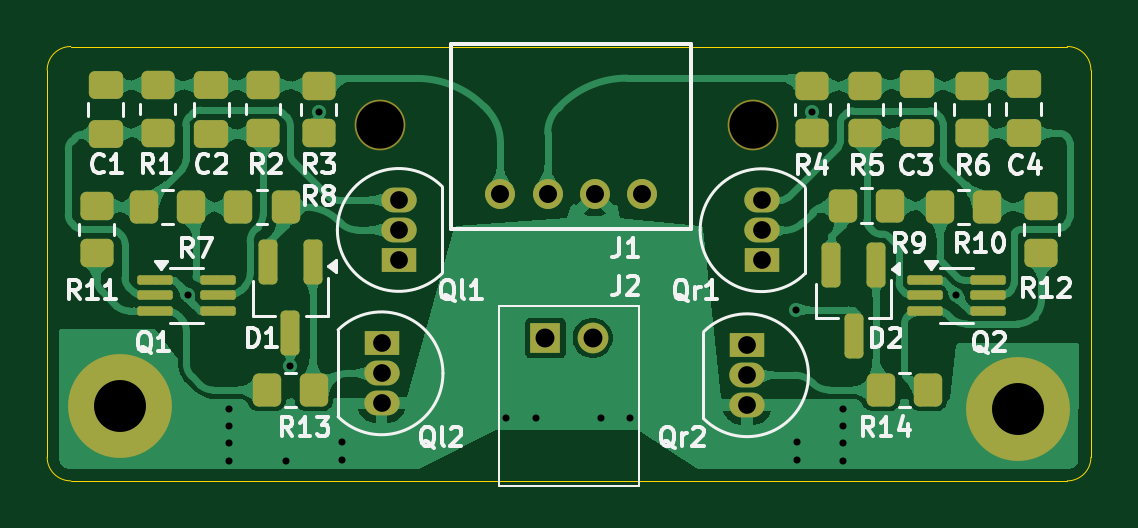
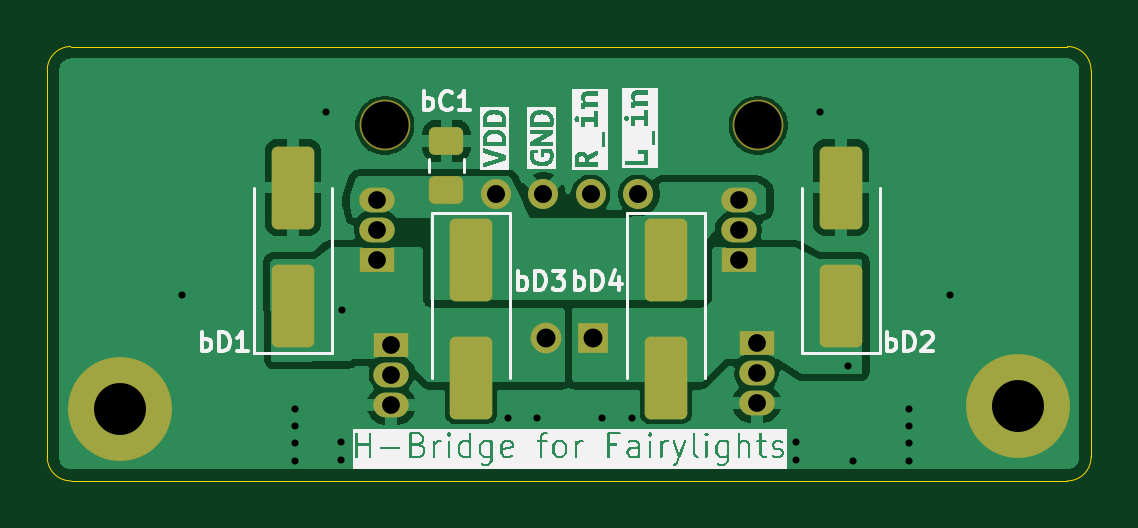
Circuit board: 11 layer files. Board 44.2 x 18.4 mm.
- bottom_copper: npn-pnp-h-bridge-B_Cu.gbl (38775 bytes)
- bottom_mask: npn-pnp-h-bridge-B_Mask.gbs (2954 bytes)
- paste: npn-pnp-h-bridge-B_Paste.gbp (1777 bytes)
- bottom_silk: npn-pnp-h-bridge-B_Silkscreen.gbo (61171 bytes)
- outline: npn-pnp-h-bridge-Edge_Cuts.gm1 (1040 bytes)
- top_copper: npn-pnp-h-bridge-F_Cu.gtl (131604 bytes)
- top_mask: npn-pnp-h-bridge-F_Mask.gts (5060 bytes)
- paste: npn-pnp-h-bridge-F_Paste.gtp (3883 bytes)
- top_silk: npn-pnp-h-bridge-F_Silkscreen.gto (45381 bytes)
- drill: npn-pnp-h-bridge-NPTH.drl (359 bytes)
- drill: npn-pnp-h-bridge-PTH.drl (1234 bytes)

=== bottom_copper: npn-pnp-h-bridge-B_Cu.gbl (38775 bytes, source omitted) ===
=== bottom_mask: npn-pnp-h-bridge-B_Mask.gbs (2954 bytes, source withheld) ===
=== paste: npn-pnp-h-bridge-B_Paste.gbp (1777 bytes, source withheld) ===
=== bottom_silk: npn-pnp-h-bridge-B_Silkscreen.gbo (61171 bytes, source omitted) ===
=== outline: npn-pnp-h-bridge-Edge_Cuts.gm1 ===
G04 #@! TF.GenerationSoftware,KiCad,Pcbnew,9.0.4*
G04 #@! TF.CreationDate,2025-08-24T20:57:09+02:00*
G04 #@! TF.ProjectId,npn-pnp-h-bridge,6e706e2d-706e-4702-9d68-2d6272696467,rev?*
G04 #@! TF.SameCoordinates,Original*
G04 #@! TF.FileFunction,Profile,NP*
%FSLAX46Y46*%
G04 Gerber Fmt 4.6, Leading zero omitted, Abs format (unit mm)*
G04 Created by KiCad (PCBNEW 9.0.4) date 2025-08-24 20:57:09*
%MOMM*%
%LPD*%
G01*
G04 APERTURE LIST*
G04 #@! TA.AperFunction,Profile*
%ADD10C,0.050000*%
G04 #@! TD*
G04 APERTURE END LIST*
D10*
X191892893Y-107250000D02*
X149707107Y-107250000D01*
X149707107Y-88862600D02*
X191892900Y-88862600D01*
X191892893Y-88862600D02*
G75*
G02*
X192892900Y-89862600I7J-1000000D01*
G01*
X148707107Y-89862600D02*
G75*
G02*
X149707107Y-88862607I999993J0D01*
G01*
X149707107Y-107250000D02*
G75*
G02*
X148707100Y-106250000I-7J1000000D01*
G01*
X148707107Y-106250000D02*
X148707107Y-89862600D01*
X192892893Y-106250000D02*
G75*
G02*
X191892893Y-107249993I-999993J0D01*
G01*
X192892893Y-89862600D02*
X192892893Y-106250000D01*
M02*

=== top_copper: npn-pnp-h-bridge-F_Cu.gtl (131604 bytes, source omitted) ===
=== top_mask: npn-pnp-h-bridge-F_Mask.gts ===
G04 #@! TF.GenerationSoftware,KiCad,Pcbnew,9.0.4*
G04 #@! TF.CreationDate,2025-08-24T20:57:09+02:00*
G04 #@! TF.ProjectId,npn-pnp-h-bridge,6e706e2d-706e-4702-9d68-2d6272696467,rev?*
G04 #@! TF.SameCoordinates,Original*
G04 #@! TF.FileFunction,Soldermask,Top*
G04 #@! TF.FilePolarity,Negative*
%FSLAX46Y46*%
G04 Gerber Fmt 4.6, Leading zero omitted, Abs format (unit mm)*
G04 Created by KiCad (PCBNEW 9.0.4) date 2025-08-24 20:57:09*
%MOMM*%
%LPD*%
G01*
G04 APERTURE LIST*
G04 Aperture macros list*
%AMRoundRect*
0 Rectangle with rounded corners*
0 $1 Rounding radius*
0 $2 $3 $4 $5 $6 $7 $8 $9 X,Y pos of 4 corners*
0 Add a 4 corners polygon primitive as box body*
4,1,4,$2,$3,$4,$5,$6,$7,$8,$9,$2,$3,0*
0 Add four circle primitives for the rounded corners*
1,1,$1+$1,$2,$3*
1,1,$1+$1,$4,$5*
1,1,$1+$1,$6,$7*
1,1,$1+$1,$8,$9*
0 Add four rect primitives between the rounded corners*
20,1,$1+$1,$2,$3,$4,$5,0*
20,1,$1+$1,$4,$5,$6,$7,0*
20,1,$1+$1,$6,$7,$8,$9,0*
20,1,$1+$1,$8,$9,$2,$3,0*%
G04 Aperture macros list end*
%ADD10RoundRect,0.250000X-0.475000X0.337500X-0.475000X-0.337500X0.475000X-0.337500X0.475000X0.337500X0*%
%ADD11RoundRect,0.250000X-0.350000X-0.450000X0.350000X-0.450000X0.350000X0.450000X-0.350000X0.450000X0*%
%ADD12RoundRect,0.250000X0.450000X-0.350000X0.450000X0.350000X-0.450000X0.350000X-0.450000X-0.350000X0*%
%ADD13RoundRect,0.250000X0.350000X0.450000X-0.350000X0.450000X-0.350000X-0.450000X0.350000X-0.450000X0*%
%ADD14C,1.300000*%
%ADD15R,1.300000X1.300000*%
%ADD16RoundRect,0.200000X-0.200000X0.750000X-0.200000X-0.750000X0.200000X-0.750000X0.200000X0.750000X0*%
%ADD17RoundRect,0.250000X-0.450000X0.350000X-0.450000X-0.350000X0.450000X-0.350000X0.450000X0.350000X0*%
%ADD18RoundRect,0.100000X-0.650000X-0.100000X0.650000X-0.100000X0.650000X0.100000X-0.650000X0.100000X0*%
%ADD19C,4.400000*%
%ADD20C,2.600000*%
%ADD21C,1.270000*%
%ADD22R,1.500000X1.050000*%
%ADD23O,1.500000X1.050000*%
%ADD24C,2.148000*%
G04 APERTURE END LIST*
D10*
G04 #@! TO.C,C3*
X185540725Y-92540414D03*
X185540725Y-90465414D03*
G04 #@! TD*
D11*
G04 #@! TO.C,R13*
X160000000Y-103400000D03*
X158000000Y-103400000D03*
G04 #@! TD*
D12*
G04 #@! TO.C,R12*
X190800000Y-95600000D03*
X190800000Y-97600000D03*
G04 #@! TD*
D11*
G04 #@! TO.C,R8*
X158800000Y-95660000D03*
X156800000Y-95660000D03*
G04 #@! TD*
D13*
G04 #@! TO.C,R7*
X152800000Y-95660000D03*
X154800000Y-95660000D03*
G04 #@! TD*
D12*
G04 #@! TO.C,R11*
X150800000Y-95600000D03*
X150800000Y-97600000D03*
G04 #@! TD*
D14*
G04 #@! TO.C,J2*
X171800000Y-101200000D03*
D15*
X169800000Y-101200000D03*
G04 #@! TD*
D10*
G04 #@! TO.C,C4*
X190040725Y-92540414D03*
X190040725Y-90465414D03*
G04 #@! TD*
D16*
G04 #@! TO.C,D1*
X159000000Y-101000000D03*
X158050000Y-98000000D03*
X159950000Y-98000000D03*
G04 #@! TD*
D17*
G04 #@! TO.C,R1*
X153382422Y-92505598D03*
X153382422Y-90505598D03*
G04 #@! TD*
D11*
G04 #@! TO.C,R14*
X186000000Y-103400000D03*
X184000000Y-103400000D03*
G04 #@! TD*
G04 #@! TO.C,R10*
X188502096Y-95658623D03*
X186502096Y-95658623D03*
G04 #@! TD*
D18*
G04 #@! TO.C,Q2*
X188530000Y-98750000D03*
X188530000Y-99400000D03*
X188530000Y-100050000D03*
X185870000Y-100050000D03*
X185870000Y-99400000D03*
X185870000Y-98750000D03*
G04 #@! TD*
D17*
G04 #@! TO.C,R5*
X183340725Y-92532914D03*
X183340725Y-90532914D03*
G04 #@! TD*
D12*
G04 #@! TO.C,R4*
X181100000Y-90532914D03*
X181100000Y-92532914D03*
G04 #@! TD*
D19*
G04 #@! TO.C,H1*
X151800000Y-104100000D03*
D20*
X151800000Y-104100000D03*
G04 #@! TD*
D16*
G04 #@! TO.C,D2*
X182846175Y-101100000D03*
X181896175Y-98100000D03*
X183796175Y-98100000D03*
G04 #@! TD*
D17*
G04 #@! TO.C,R6*
X187840725Y-92532914D03*
X187840725Y-90532914D03*
G04 #@! TD*
D10*
G04 #@! TO.C,C1*
X151182422Y-92573098D03*
X151182422Y-90498098D03*
G04 #@! TD*
D18*
G04 #@! TO.C,Q1*
X155930000Y-98750000D03*
X155930000Y-99400000D03*
X155930000Y-100050000D03*
X153270000Y-100050000D03*
X153270000Y-99400000D03*
X153270000Y-98750000D03*
G04 #@! TD*
D21*
G04 #@! TO.C,J1*
X167895101Y-95117400D03*
X169895099Y-95117400D03*
X171895100Y-95117400D03*
X173895099Y-95117400D03*
G04 #@! TD*
D10*
G04 #@! TO.C,C2*
X155648672Y-92573098D03*
X155648672Y-90498098D03*
G04 #@! TD*
D17*
G04 #@! TO.C,R2*
X157848672Y-92505598D03*
X157848672Y-90505598D03*
G04 #@! TD*
D12*
G04 #@! TO.C,R3*
X160200000Y-90535598D03*
X160200000Y-92535598D03*
G04 #@! TD*
D19*
G04 #@! TO.C,H2*
X189800000Y-104200000D03*
D20*
X189800000Y-104200000D03*
G04 #@! TD*
D11*
G04 #@! TO.C,R9*
X184400000Y-95600000D03*
X182400000Y-95600000D03*
G04 #@! TD*
D22*
G04 #@! TO.C,Qr1*
X178950000Y-97908531D03*
D23*
X178950000Y-96638531D03*
X178950000Y-95368531D03*
G04 #@! TD*
D24*
G04 #@! TO.C,MH2*
X178600000Y-92200000D03*
G04 #@! TD*
D22*
G04 #@! TO.C,Ql1*
X163592127Y-97897589D03*
D23*
X163592127Y-96627589D03*
X163592127Y-95357589D03*
G04 #@! TD*
D24*
G04 #@! TO.C,MH1*
X162800000Y-92200000D03*
G04 #@! TD*
D22*
G04 #@! TO.C,Qr2*
X178335548Y-101508531D03*
D23*
X178335548Y-102778531D03*
X178335548Y-104048531D03*
G04 #@! TD*
D22*
G04 #@! TO.C,Ql2*
X162862127Y-101427589D03*
D23*
X162862127Y-102697589D03*
X162862127Y-103967589D03*
G04 #@! TD*
M02*

=== paste: npn-pnp-h-bridge-F_Paste.gtp ===
G04 #@! TF.GenerationSoftware,KiCad,Pcbnew,9.0.4*
G04 #@! TF.CreationDate,2025-08-24T20:57:09+02:00*
G04 #@! TF.ProjectId,npn-pnp-h-bridge,6e706e2d-706e-4702-9d68-2d6272696467,rev?*
G04 #@! TF.SameCoordinates,Original*
G04 #@! TF.FileFunction,Paste,Top*
G04 #@! TF.FilePolarity,Positive*
%FSLAX46Y46*%
G04 Gerber Fmt 4.6, Leading zero omitted, Abs format (unit mm)*
G04 Created by KiCad (PCBNEW 9.0.4) date 2025-08-24 20:57:09*
%MOMM*%
%LPD*%
G01*
G04 APERTURE LIST*
G04 Aperture macros list*
%AMRoundRect*
0 Rectangle with rounded corners*
0 $1 Rounding radius*
0 $2 $3 $4 $5 $6 $7 $8 $9 X,Y pos of 4 corners*
0 Add a 4 corners polygon primitive as box body*
4,1,4,$2,$3,$4,$5,$6,$7,$8,$9,$2,$3,0*
0 Add four circle primitives for the rounded corners*
1,1,$1+$1,$2,$3*
1,1,$1+$1,$4,$5*
1,1,$1+$1,$6,$7*
1,1,$1+$1,$8,$9*
0 Add four rect primitives between the rounded corners*
20,1,$1+$1,$2,$3,$4,$5,0*
20,1,$1+$1,$4,$5,$6,$7,0*
20,1,$1+$1,$6,$7,$8,$9,0*
20,1,$1+$1,$8,$9,$2,$3,0*%
G04 Aperture macros list end*
%ADD10RoundRect,0.250000X-0.475000X0.337500X-0.475000X-0.337500X0.475000X-0.337500X0.475000X0.337500X0*%
%ADD11RoundRect,0.250000X-0.350000X-0.450000X0.350000X-0.450000X0.350000X0.450000X-0.350000X0.450000X0*%
%ADD12RoundRect,0.250000X0.450000X-0.350000X0.450000X0.350000X-0.450000X0.350000X-0.450000X-0.350000X0*%
%ADD13RoundRect,0.250000X0.350000X0.450000X-0.350000X0.450000X-0.350000X-0.450000X0.350000X-0.450000X0*%
%ADD14RoundRect,0.200000X-0.200000X0.750000X-0.200000X-0.750000X0.200000X-0.750000X0.200000X0.750000X0*%
%ADD15RoundRect,0.250000X-0.450000X0.350000X-0.450000X-0.350000X0.450000X-0.350000X0.450000X0.350000X0*%
%ADD16RoundRect,0.100000X-0.650000X-0.100000X0.650000X-0.100000X0.650000X0.100000X-0.650000X0.100000X0*%
G04 APERTURE END LIST*
D10*
G04 #@! TO.C,C3*
X185540725Y-92540414D03*
X185540725Y-90465414D03*
G04 #@! TD*
D11*
G04 #@! TO.C,R13*
X160000000Y-103400000D03*
X158000000Y-103400000D03*
G04 #@! TD*
D12*
G04 #@! TO.C,R12*
X190800000Y-95600000D03*
X190800000Y-97600000D03*
G04 #@! TD*
D11*
G04 #@! TO.C,R8*
X158800000Y-95660000D03*
X156800000Y-95660000D03*
G04 #@! TD*
D13*
G04 #@! TO.C,R7*
X152800000Y-95660000D03*
X154800000Y-95660000D03*
G04 #@! TD*
D12*
G04 #@! TO.C,R11*
X150800000Y-95600000D03*
X150800000Y-97600000D03*
G04 #@! TD*
D10*
G04 #@! TO.C,C4*
X190040725Y-92540414D03*
X190040725Y-90465414D03*
G04 #@! TD*
D14*
G04 #@! TO.C,D1*
X159000000Y-101000000D03*
X158050000Y-98000000D03*
X159950000Y-98000000D03*
G04 #@! TD*
D15*
G04 #@! TO.C,R1*
X153382422Y-92505598D03*
X153382422Y-90505598D03*
G04 #@! TD*
D11*
G04 #@! TO.C,R14*
X186000000Y-103400000D03*
X184000000Y-103400000D03*
G04 #@! TD*
G04 #@! TO.C,R10*
X188502096Y-95658623D03*
X186502096Y-95658623D03*
G04 #@! TD*
D16*
G04 #@! TO.C,Q2*
X188530000Y-98750000D03*
X188530000Y-99400000D03*
X188530000Y-100050000D03*
X185870000Y-100050000D03*
X185870000Y-99400000D03*
X185870000Y-98750000D03*
G04 #@! TD*
D15*
G04 #@! TO.C,R5*
X183340725Y-92532914D03*
X183340725Y-90532914D03*
G04 #@! TD*
D12*
G04 #@! TO.C,R4*
X181100000Y-90532914D03*
X181100000Y-92532914D03*
G04 #@! TD*
D14*
G04 #@! TO.C,D2*
X182846175Y-101100000D03*
X181896175Y-98100000D03*
X183796175Y-98100000D03*
G04 #@! TD*
D15*
G04 #@! TO.C,R6*
X187840725Y-92532914D03*
X187840725Y-90532914D03*
G04 #@! TD*
D10*
G04 #@! TO.C,C1*
X151182422Y-92573098D03*
X151182422Y-90498098D03*
G04 #@! TD*
D16*
G04 #@! TO.C,Q1*
X155930000Y-98750000D03*
X155930000Y-99400000D03*
X155930000Y-100050000D03*
X153270000Y-100050000D03*
X153270000Y-99400000D03*
X153270000Y-98750000D03*
G04 #@! TD*
D10*
G04 #@! TO.C,C2*
X155648672Y-92573098D03*
X155648672Y-90498098D03*
G04 #@! TD*
D15*
G04 #@! TO.C,R2*
X157848672Y-92505598D03*
X157848672Y-90505598D03*
G04 #@! TD*
D12*
G04 #@! TO.C,R3*
X160200000Y-90535598D03*
X160200000Y-92535598D03*
G04 #@! TD*
D11*
G04 #@! TO.C,R9*
X184400000Y-95600000D03*
X182400000Y-95600000D03*
G04 #@! TD*
M02*

=== top_silk: npn-pnp-h-bridge-F_Silkscreen.gto (45381 bytes, source omitted) ===
=== drill: npn-pnp-h-bridge-NPTH.drl ===
M48
; DRILL file {KiCad 9.0.4} date 2025-08-24T20:57:09+0200
; FORMAT={-:-/ absolute / metric / decimal}
; #@! TF.CreationDate,2025-08-24T20:57:09+02:00
; #@! TF.GenerationSoftware,Kicad,Pcbnew,9.0.4
; #@! TF.FileFunction,NonPlated,1,2,NPTH
FMAT,2
METRIC
; #@! TA.AperFunction,NonPlated,NPTH,ComponentDrill
T1C2.000
%
G90
G05
T1
X162.8Y-92.2
X178.6Y-92.2
M30

=== drill: npn-pnp-h-bridge-PTH.drl ===
M48
; DRILL file {KiCad 9.0.4} date 2025-08-24T20:57:09+0200
; FORMAT={-:-/ absolute / metric / decimal}
; #@! TF.CreationDate,2025-08-24T20:57:09+02:00
; #@! TF.GenerationSoftware,Kicad,Pcbnew,9.0.4
; #@! TF.FileFunction,Plated,1,2,PTH
FMAT,2
METRIC
; #@! TA.AperFunction,Plated,PTH,ViaDrill
T1C0.300
; #@! TA.AperFunction,Plated,PTH,ComponentDrill
T2C0.750
; #@! TA.AperFunction,Plated,PTH,ComponentDrill
T3C0.762
; #@! TA.AperFunction,Plated,PTH,ComponentDrill
T4C0.800
; #@! TA.AperFunction,Plated,PTH,ComponentDrill
T5C2.200
%
G90
G05
T1
X154.665Y-99.4
X156.4Y-104.2
X156.4Y-104.933
X156.4Y-105.667
X156.4Y-106.4
X158.8Y-106.4
X159.0Y-102.4
X160.2Y-91.636
X161.2Y-105.613
X161.2Y-106.363
X168.15Y-104.6
X169.4Y-104.6
X172.15Y-104.6
X173.4Y-104.6
X180.4Y-100.0
X180.45Y-105.613
X180.45Y-106.363
X181.1Y-91.633
X182.4Y-104.2
X182.4Y-104.933
X182.4Y-105.667
X182.4Y-106.4
X187.2Y-99.4
T2
X162.862Y-101.428
X162.862Y-102.698
X162.862Y-103.968
X163.592Y-95.358
X163.592Y-96.628
X163.592Y-97.898
X178.336Y-101.509
X178.336Y-102.779
X178.336Y-104.049
X178.95Y-95.369
X178.95Y-96.639
X178.95Y-97.909
T3
X167.895Y-95.117
X169.895Y-95.117
X171.895Y-95.117
X173.895Y-95.117
T4
X169.8Y-101.2
X171.8Y-101.2
T5
X151.8Y-104.1
X189.8Y-104.2
M30
